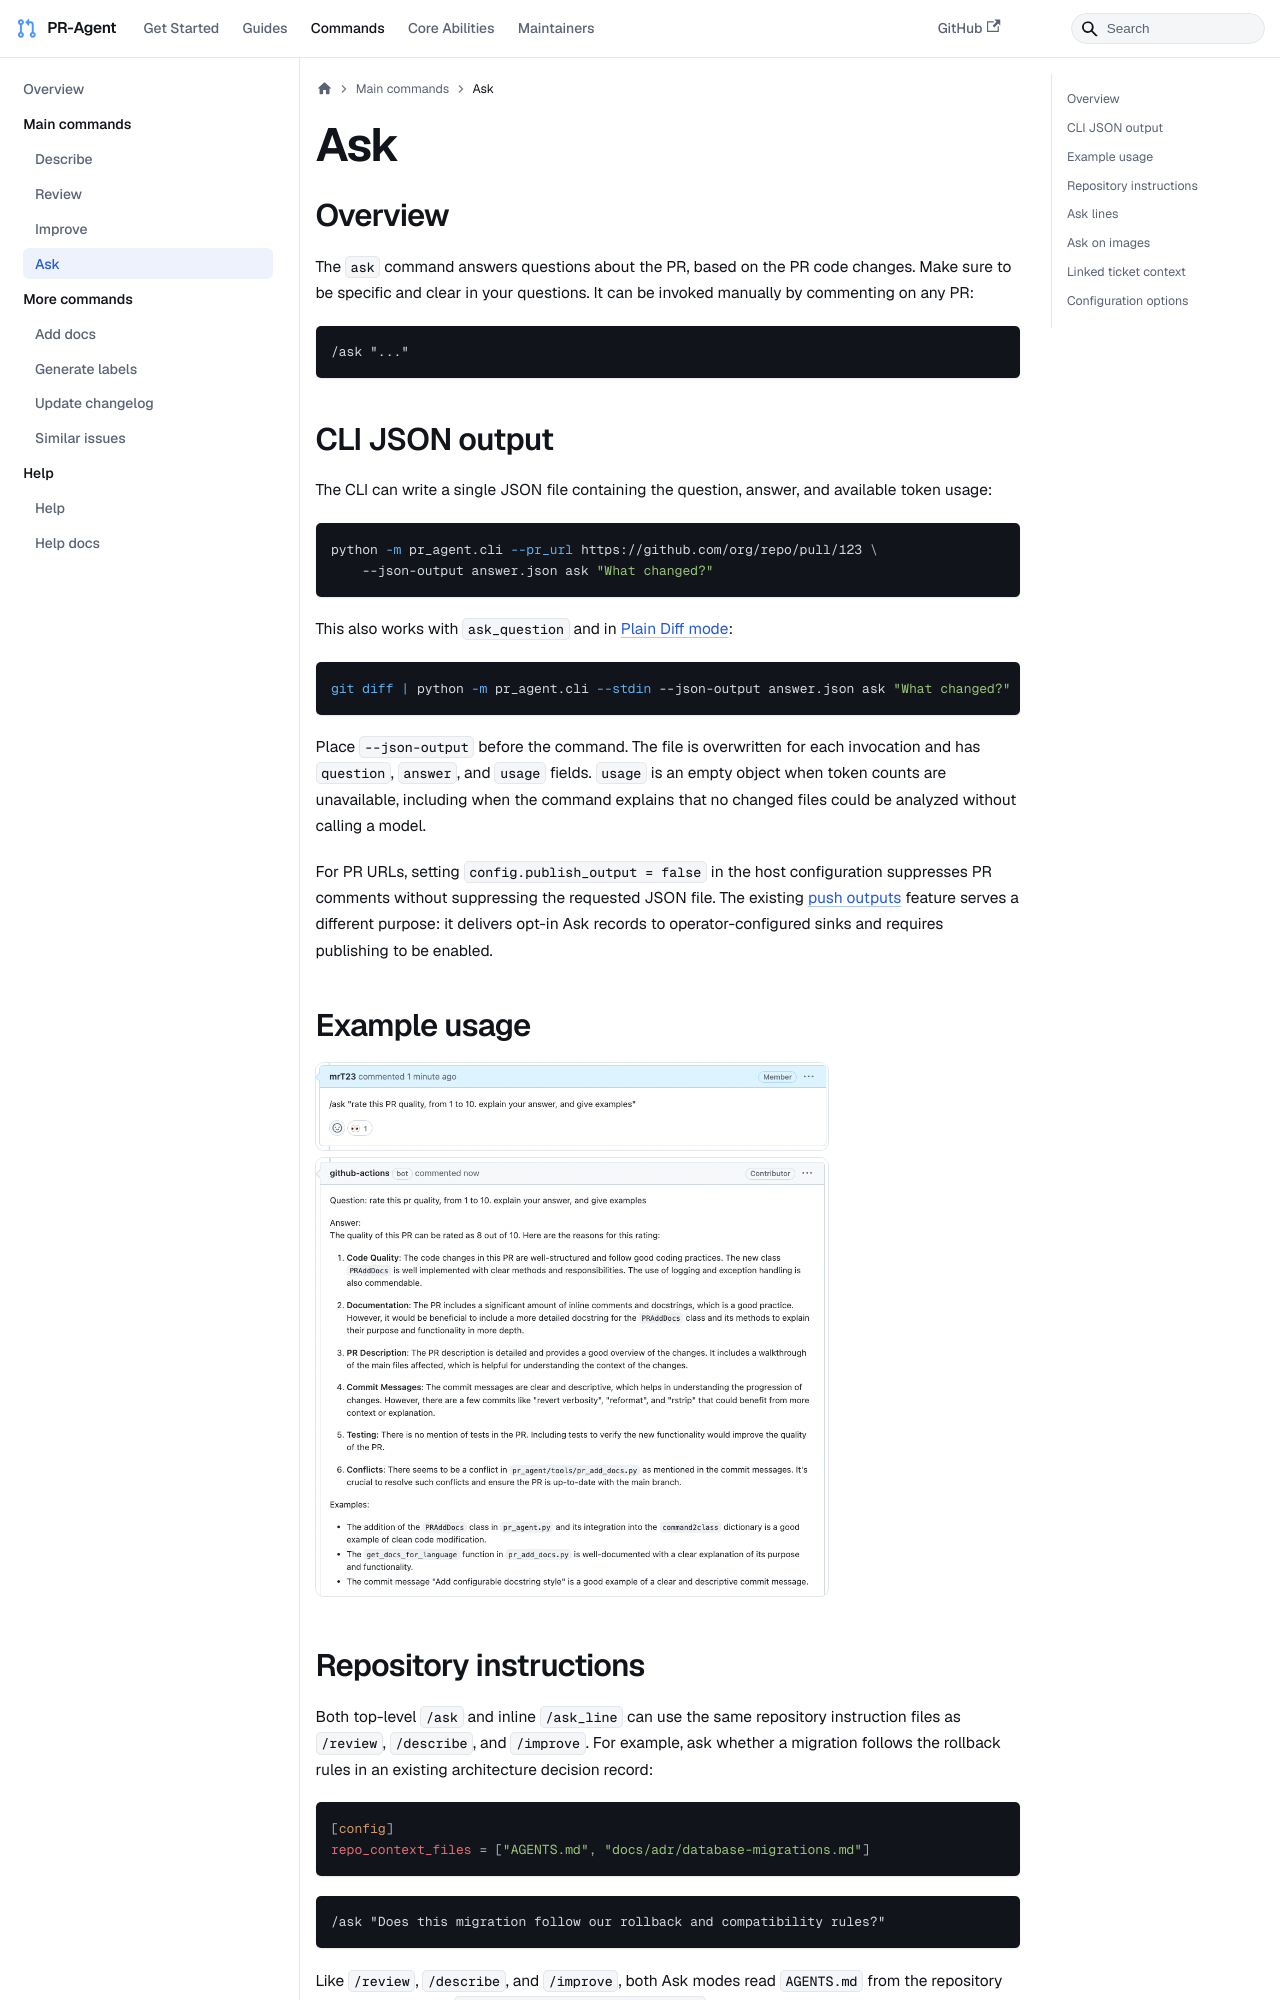

repository: sirluky/pr-agent · page: commands/ask/index.html · generator: docusaurus

---
title: "Ask"
sidebar_position: 5
---

## Overview

The `ask` command answers questions about the PR, based on the PR code changes. Make sure to be specific and clear in your questions.
It can be invoked manually by commenting on any PR:

```
/ask "..."
```

## CLI JSON output

The CLI can write a single JSON file containing the question, answer, and available token usage:

```bash
python -m pr_agent.cli --pr_url https://github.com/org/repo/pull/123 \
    --json-output answer.json ask "What changed?"
```

This also works with `ask_question` and in [Plain Diff mode](../usage-guide/plain_diff_mode.md):

```bash
git diff | python -m pr_agent.cli --stdin --json-output answer.json ask "What changed?"
```

Place `--json-output` before the command. The file is overwritten for each invocation and has
`question`, `answer`, and `usage` fields. `usage` is an empty object when token counts are unavailable,
including when the command explains that no changed files could be analyzed without calling a model.

For PR URLs, setting `config.publish_output = false` in the host configuration suppresses PR
comments without suppressing the requested JSON file. The existing
[push outputs](../usage-guide/push_outputs.md) feature serves a different purpose: it delivers
opt-in Ask records to operator-configured sinks and requires publishing to be enabled.

## Example usage

<img src="/img/ask_comment.png" alt="Ask Comment" width="512" />

<img src="/img/ask.png" alt="Ask" width="512" />
